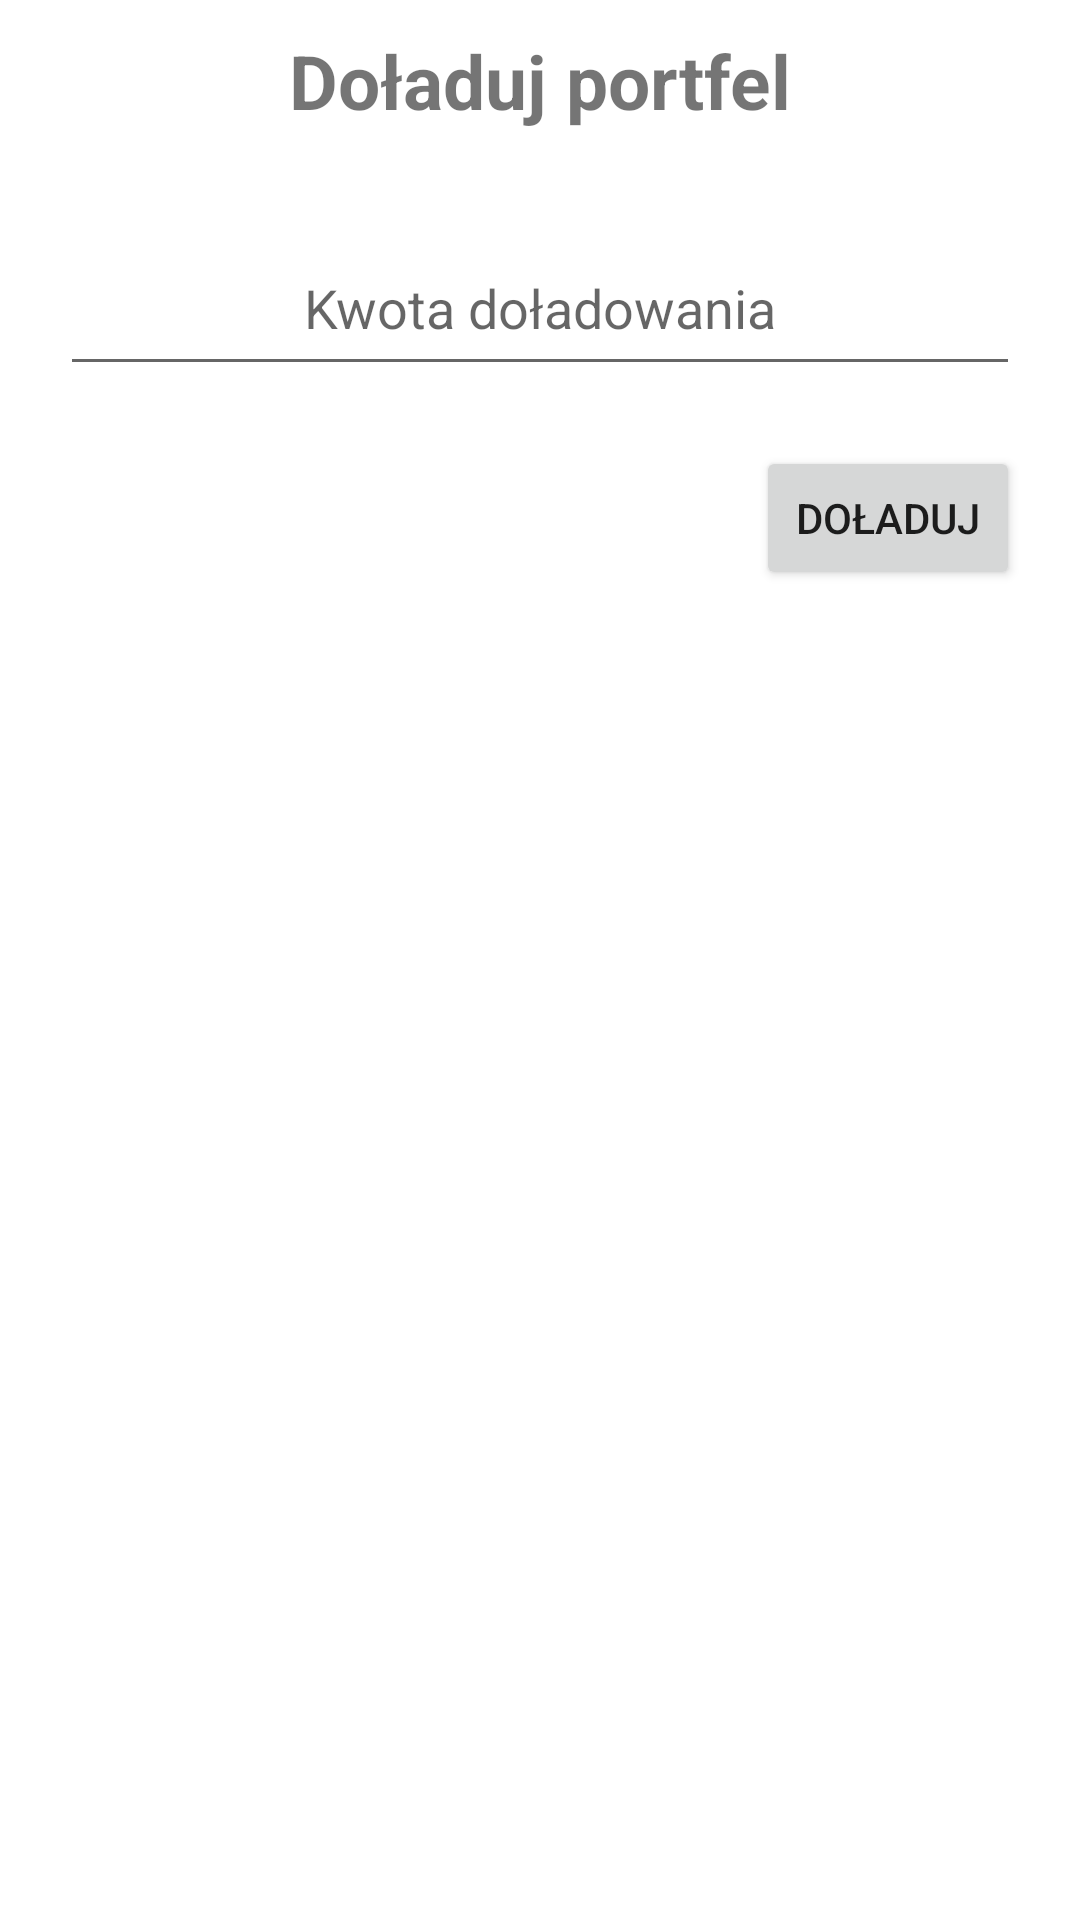

Android layout source for this screen:
<!-- AndroidManifest.xml: application theme Theme.Wypożyczalnia -->
<!-- res/layout/custom_dialog.xml -->
<?xml version="1.0" encoding="utf-8"?>
<RelativeLayout xmlns:android="http://schemas.android.com/apk/res/android"
    android:layout_width="match_parent"
    android:layout_height="match_parent">

<LinearLayout
    android:layout_width="match_parent"
    android:layout_height="wrap_content"
    android:orientation="vertical"
    >
    <TextView
        android:layout_width="wrap_content"
        android:layout_height="wrap_content"
        android:text="Doładuj portfel"
        android:textStyle="bold"
        android:textSize="25dp"
        android:layout_margin="10dp"
        android:layout_gravity="center">
    </TextView>
    <EditText
        android:id="@+id/accountRecharge"
        android:layout_width="match_parent"
        android:layout_height="wrap_content"
        android:hint="Kwota doładowania"
        android:minHeight="55dp"
        android:inputType="numberDecimal"
        android:layout_gravity="center"
        android:layout_margin="20dp"
        android:textAlignment="center"
        >
    </EditText>

    <Button
        android:id="@+id/doładuj"
        android:layout_width="wrap_content"
        android:layout_height="wrap_content"
        android:text="Doładuj"
        android:layout_gravity="end"
        android:layout_marginEnd="20dp">
    </Button>

</LinearLayout>

</RelativeLayout>
<!-- resources referenced by this layout -->
<resources>
  <style name="Theme.Wypożyczalnia" parent="Theme.MaterialComponents.DayNight.DarkActionBar">
          
          <item name="colorPrimary">@color/purple_500</item>
          <item name="colorPrimaryVariant">@color/purple_700</item>
          <item name="colorOnPrimary">@color/white</item>
          
          <item name="colorSecondary">@color/teal_200</item>
          <item name="colorSecondaryVariant">@color/teal_700</item>
          <item name="colorOnSecondary">@color/black</item>
          
          <item name="android:statusBarColor">?attr/colorPrimaryVariant</item>
          
      </style>
  <!-- not gathered from this repository: default colours our renderer supplied (Android Studio template values) -->
  <color name="purple_500">#FF6200EE</color>
  <color name="purple_700">#FF3700B3</color>
  <color name="teal_200">#FF03DAC5</color>
  <color name="teal_700">#FF018786</color>
  <color name="black">#FF000000</color>
  <color name="white">#FFFFFFFF</color>
</resources>
